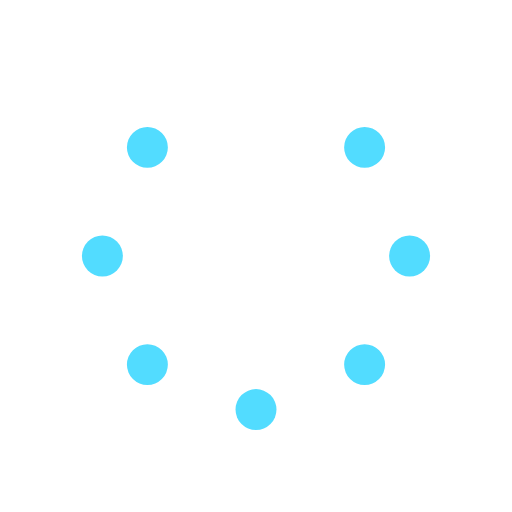
t = 0.00 s
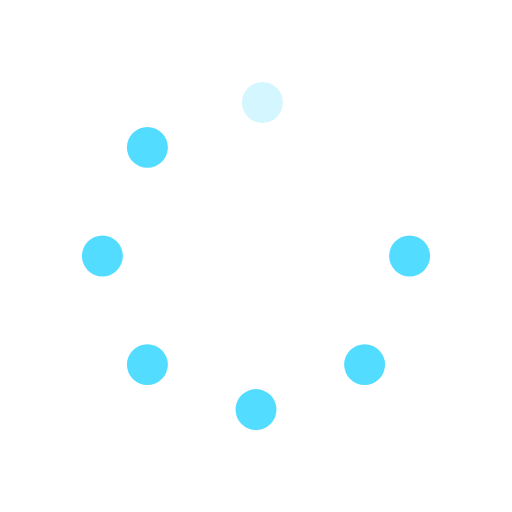
t = 1.13 s
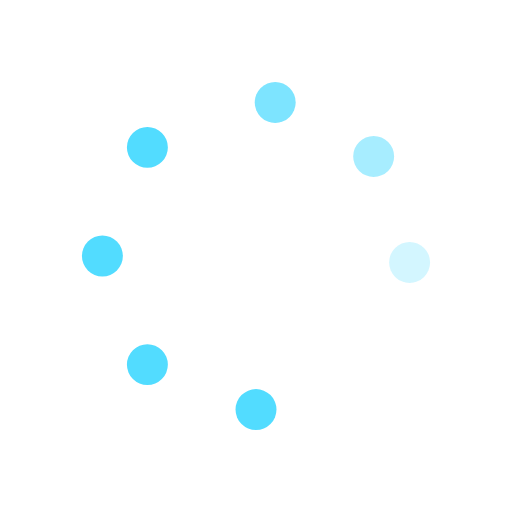
t = 3.38 s
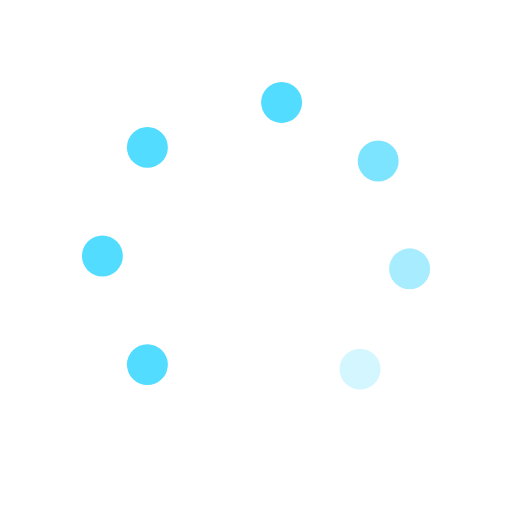
t = 4.50 s
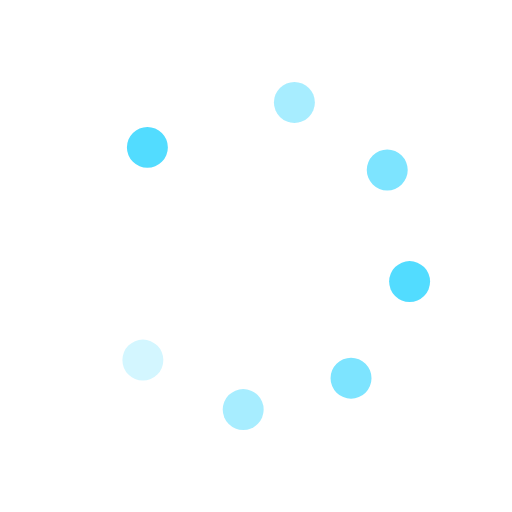
t = 6.75 s
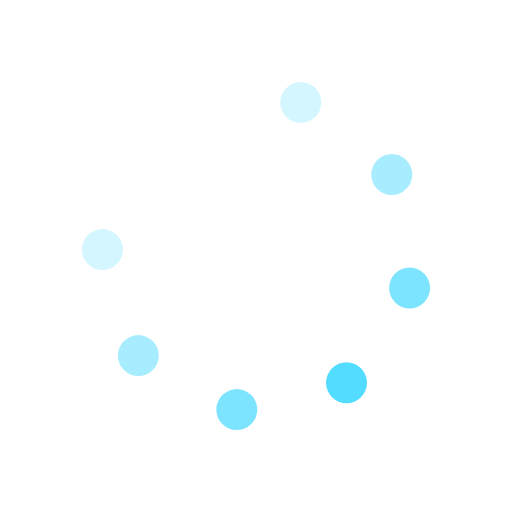
t = 7.88 s

The animated SVG that drew these frames (rendered in a browser with its animation timeline set to each time). Animation: 16 SMIL elements (animate=8,animateTransform=8); frames cover the first 7.88 s, repeats indefinitely.

<svg id="spinnerLoaderRef" xmlns="http://www.w3.org/2000/svg" xmlns:xlink="http://www.w3.org/1999/xlink" viewBox="0 0 100 100" width="100" height="100" overflow="visible" fill="#52dcff" stroke="none" class="single-loader" style=""><defs> <circle id="spinner" r="4" cx="50" cy="50" transform="translate(0 -30)"/>    </defs> <use xmlns:xlink="http://www.w3.org/1999/xlink" xlink:href="#spinner" transform="rotate(0 50 50)"><animate attributeName="opacity" values="0;1;0" dur="9s" begin="0s" repeatCount="indefinite"/> <animateTransform attributeName="transform" type="translate" additive="sum" dur="9s" begin="0s" repeatCount="indefinite" from="0 0" to="10"/>   </use><use xmlns:xlink="http://www.w3.org/1999/xlink" xlink:href="#spinner" transform="rotate(45 50 50)"><animate attributeName="opacity" values="0;1;0" dur="9s" begin="1.125s" repeatCount="indefinite"/> <animateTransform attributeName="transform" type="translate" additive="sum" dur="9s" begin="1.125s" repeatCount="indefinite" from="0 0" to="10"/>   </use><use xmlns:xlink="http://www.w3.org/1999/xlink" xlink:href="#spinner" transform="rotate(90 50 50)"><animate attributeName="opacity" values="0;1;0" dur="9s" begin="2.25s" repeatCount="indefinite"/> <animateTransform attributeName="transform" type="translate" additive="sum" dur="9s" begin="2.25s" repeatCount="indefinite" from="0 0" to="10"/>   </use><use xmlns:xlink="http://www.w3.org/1999/xlink" xlink:href="#spinner" transform="rotate(135 50 50)"><animate attributeName="opacity" values="0;1;0" dur="9s" begin="3.375s" repeatCount="indefinite"/> <animateTransform attributeName="transform" type="translate" additive="sum" dur="9s" begin="3.375s" repeatCount="indefinite" from="0 0" to="10"/>   </use><use xmlns:xlink="http://www.w3.org/1999/xlink" xlink:href="#spinner" transform="rotate(180 50 50)"><animate attributeName="opacity" values="0;1;0" dur="9s" begin="4.5s" repeatCount="indefinite"/> <animateTransform attributeName="transform" type="translate" additive="sum" dur="9s" begin="4.5s" repeatCount="indefinite" from="0 0" to="10"/>   </use><use xmlns:xlink="http://www.w3.org/1999/xlink" xlink:href="#spinner" transform="rotate(225 50 50)"><animate attributeName="opacity" values="0;1;0" dur="9s" begin="5.625s" repeatCount="indefinite"/> <animateTransform attributeName="transform" type="translate" additive="sum" dur="9s" begin="5.625s" repeatCount="indefinite" from="0 0" to="10"/>   </use><use xmlns:xlink="http://www.w3.org/1999/xlink" xlink:href="#spinner" transform="rotate(270 50 50)"><animate attributeName="opacity" values="0;1;0" dur="9s" begin="6.75s" repeatCount="indefinite"/> <animateTransform attributeName="transform" type="translate" additive="sum" dur="9s" begin="6.75s" repeatCount="indefinite" from="0 0" to="10"/>   </use><use xmlns:xlink="http://www.w3.org/1999/xlink" xlink:href="#spinner" transform="rotate(315 50 50)"><animate attributeName="opacity" values="0;1;0" dur="9s" begin="7.875s" repeatCount="indefinite"/> <animateTransform attributeName="transform" type="translate" additive="sum" dur="9s" begin="7.875s" repeatCount="indefinite" from="0 0" to="10"/>   </use> </svg>